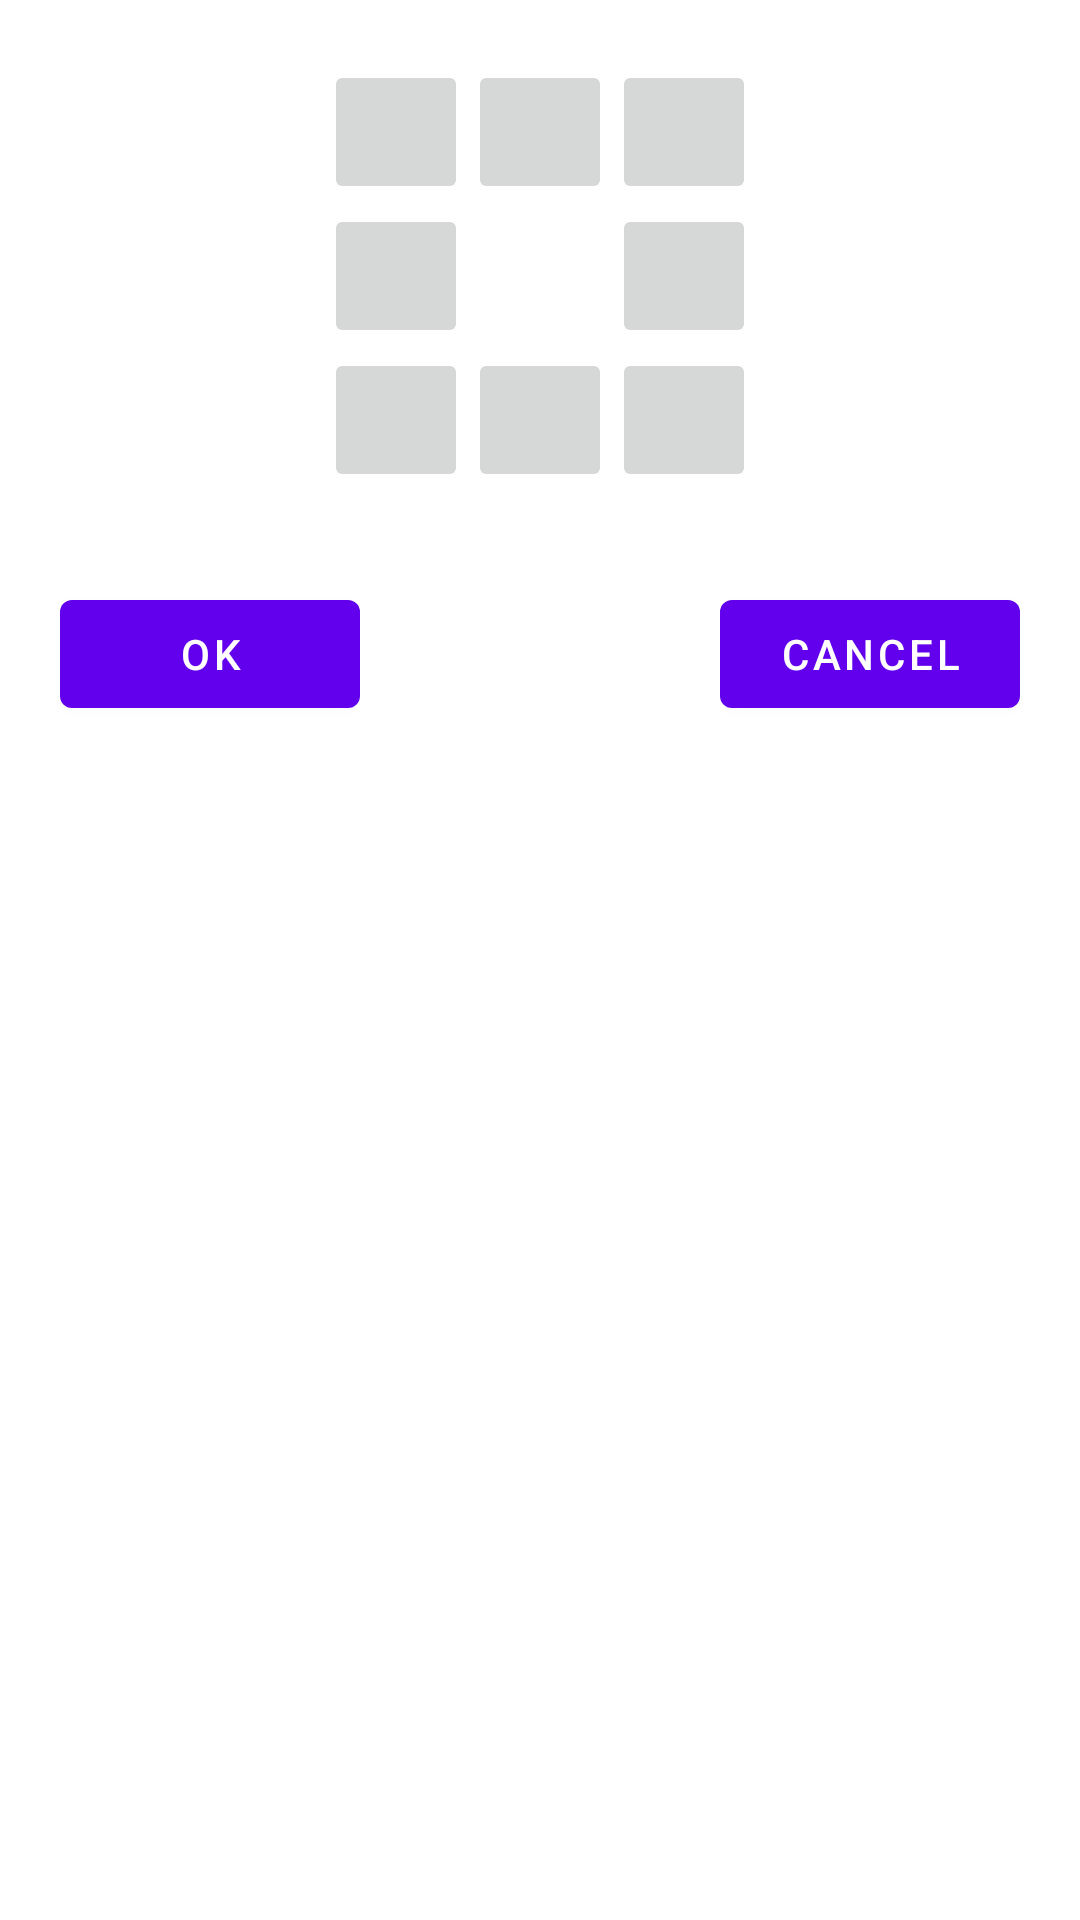

Produce the Android XML layout that renders to this screen, including the resource entries it uses.
<!-- AndroidManifest.xml: fallback theme Theme.MaterialComponents.DayNight.NoActionBar -->
<!-- res/layout/card_override_dialog.xml -->
<?xml version="1.0" encoding="utf-8"?>
<RelativeLayout xmlns:android="http://schemas.android.com/apk/res/android"
    android:layout_width="match_parent"
    android:layout_height="wrap_content"
    android:background="@color/resolution_dialog_background"
    android:padding="@dimen/resolution_dialog_padding">


    <androidx.appcompat.widget.LinearLayoutCompat
        android:orientation="vertical"
        android:layout_width="match_parent"
        android:layout_height="wrap_content">

        <RelativeLayout
            android:layout_width="match_parent"
            android:layout_height="wrap_content"
            android:layout_margin="15dp"
            android:layout_centerHorizontal="true">

        <TableLayout
            android:layout_width="wrap_content"
            android:layout_height="wrap_content"
            android:layout_centerHorizontal="true">

            <TableRow
                android:layout_width="match_parent"
                android:layout_height="match_parent">

                <androidx.appcompat.widget.AppCompatImageButton
                    android:id="@+id/minus_fill"
                    android:layout_width="@dimen/bottom_sheet_control_btn_size"
                    android:layout_height="@dimen/bottom_sheet_control_btn_size" />

                <androidx.appcompat.widget.AppCompatImageButton
                    android:id="@+id/minus_count"
                    android:layout_width="@dimen/bottom_sheet_control_btn_size"
                    android:layout_height="@dimen/bottom_sheet_control_btn_size" />

                <androidx.appcompat.widget.AppCompatImageButton
                    android:id="@+id/plus_shape"
                    android:layout_width="@dimen/bottom_sheet_control_btn_size"
                    android:layout_height="@dimen/bottom_sheet_control_btn_size" />

            </TableRow>

            <TableRow
                android:layout_width="match_parent"
                android:layout_height="match_parent">

                <androidx.appcompat.widget.AppCompatImageButton
                    android:id="@+id/minus_color"
                    android:layout_width="@dimen/bottom_sheet_control_btn_size"
                    android:layout_height="@dimen/bottom_sheet_control_btn_size"/>

                <ImageView
                    android:id="@+id/current"
                    android:layout_width="@dimen/bottom_sheet_control_btn_size"
                    android:layout_height="@dimen/bottom_sheet_control_btn_size"/>

                <androidx.appcompat.widget.AppCompatImageButton
                    android:id="@+id/plus_color"
                    android:layout_width="@dimen/bottom_sheet_control_btn_size"
                    android:layout_height="@dimen/bottom_sheet_control_btn_size"/>

            </TableRow>

            <TableRow
                android:layout_width="match_parent"
                android:layout_height="match_parent">

                <androidx.appcompat.widget.AppCompatImageButton
                    android:id="@+id/minus_shape"
                    android:layout_width="@dimen/bottom_sheet_control_btn_size"
                    android:layout_height="@dimen/bottom_sheet_control_btn_size"/>

                <androidx.appcompat.widget.AppCompatImageButton
                    android:id="@+id/plus_count"
                    android:layout_width="@dimen/bottom_sheet_control_btn_size"
                    android:layout_height="@dimen/bottom_sheet_control_btn_size"/>

                <androidx.appcompat.widget.AppCompatImageButton
                    android:id="@+id/plus_fill"
                    android:layout_width="@dimen/bottom_sheet_control_btn_size"
                    android:layout_height="@dimen/bottom_sheet_control_btn_size"/>

            </TableRow>
        </TableLayout>
        </RelativeLayout>

        <RelativeLayout
            android:layout_width="wrap_content"
            android:layout_height="wrap_content"
            android:layout_margin="15dp"
            android:layout_centerHorizontal="true">

            <Button
                android:id="@+id/okay_text"
                android:layout_width="@dimen/resolution_dialog_buttons_width"
                android:layout_height="wrap_content"
                android:text="@string/label_ok_btn" />
            <Button
                android:id="@+id/cancel_text"
                android:layout_width="@dimen/resolution_dialog_buttons_width"
                android:layout_height="wrap_content"
                android:layout_alignParentRight="true"
                android:text = "@string/label_cancel_btn" />

        </RelativeLayout>


    </androidx.appcompat.widget.LinearLayoutCompat>

</RelativeLayout>
<!-- resources referenced by this layout -->
<resources>
  <dimen name="bottom_sheet_control_btn_size">48dp</dimen>
  <dimen name="resolution_dialog_buttons_width">100dp</dimen>
  <dimen name="resolution_dialog_padding">5dp</dimen>
  <string name="label_cancel_btn">Cancel</string>
  <string name="label_ok_btn">Ok</string>
</resources>
